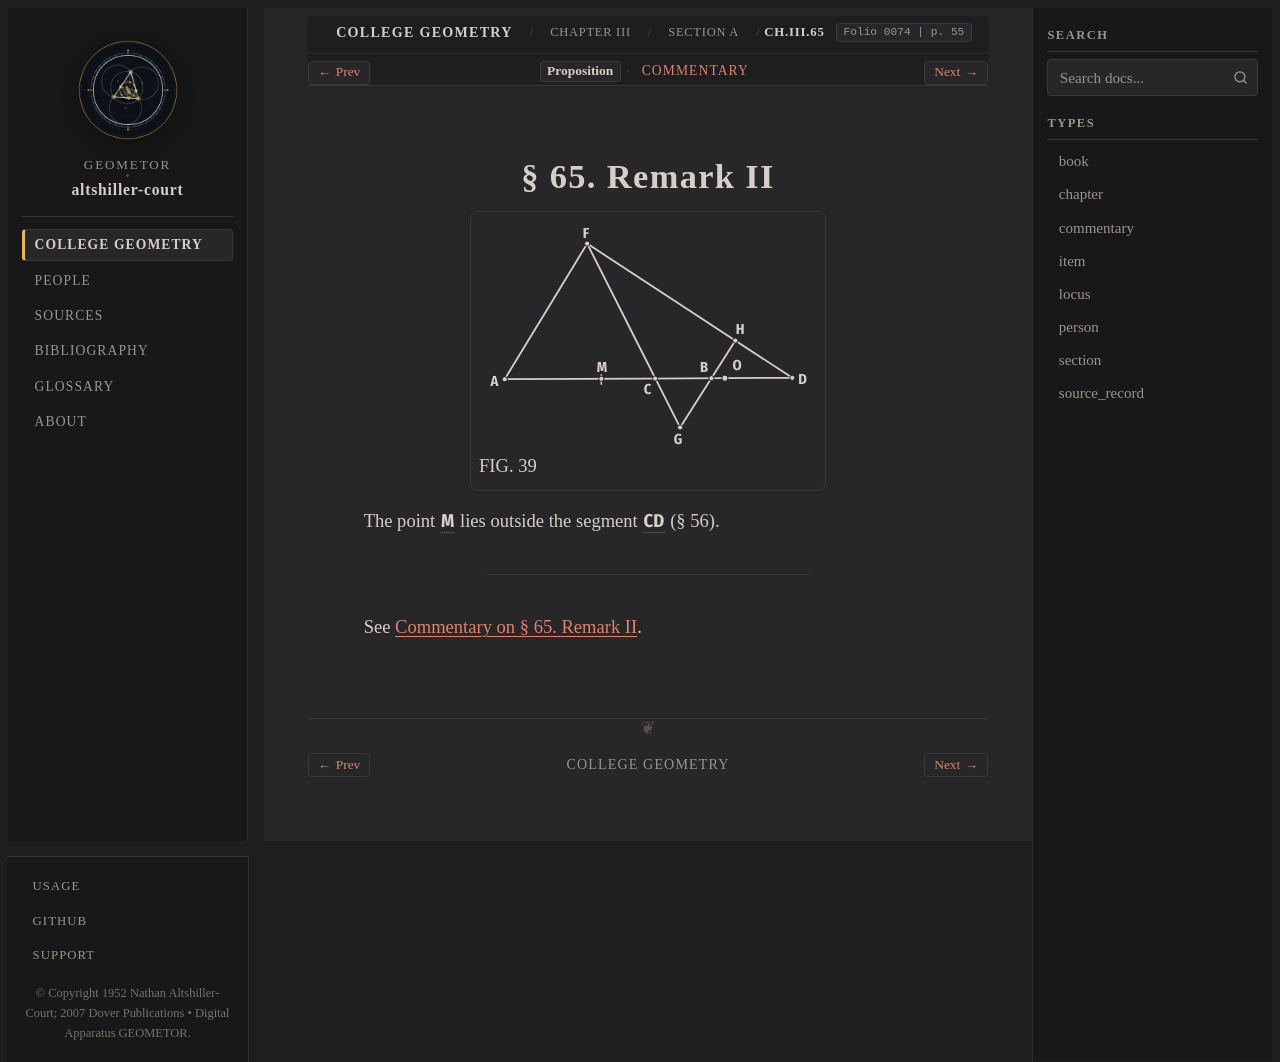

repository: geometor/altshiller-court · page: college_geometry/ch03-properties-of-the-triangle/a-preliminaries/065-remark-ii/index.html · generator: sphinx

:layout: book
:type: item
:order: 12
:canonical_id: Ch.III.65
:title: § 65. Remark II
:folio: 0074
:page: 55
:folios: 0074
:pages: 55

.. _ch03-art-065:

§ 65. Remark II
===============

.. folio:: 0074
   :page: 55

.. picture:: 0072.g1.svg
   :alt: Fig. 39 — Internal and external division of segment AB in ratio p : q via parallel lines AF and GBH
   :caption: FIG. 39

The point :g:`M <0072.g1:M>` lies outside the segment :g:`CD <0072.g1:/ C D />` (§ 56).

----

See :ref:`Commentary on § 65. Remark II <ch03-art-065-commentary>`.

.. toctree::
   :hidden:

   commentary
